Labelled photos from "Civil-damage-structure-images", an image-classification folder in JaGuzmanT/SaltSpot. The possible labels are: healthy structure, structure with salt damage.

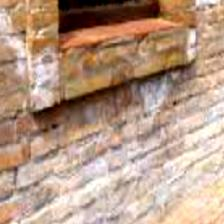
Label: structure with salt damage

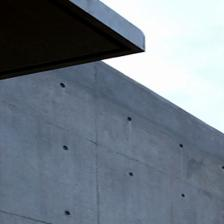
Label: healthy structure

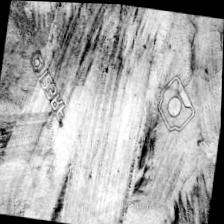
Label: healthy structure

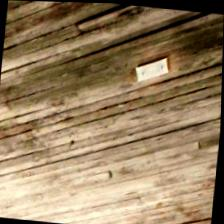
Label: healthy structure

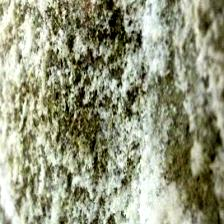
Label: structure with salt damage

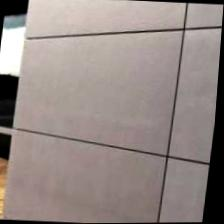
Label: healthy structure
